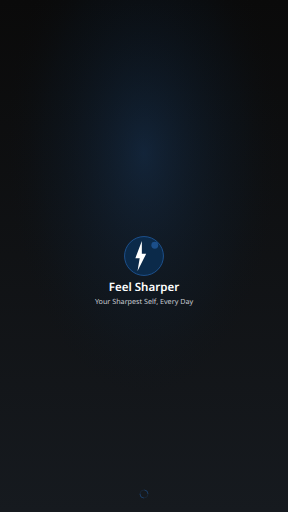
t = 0.00 s
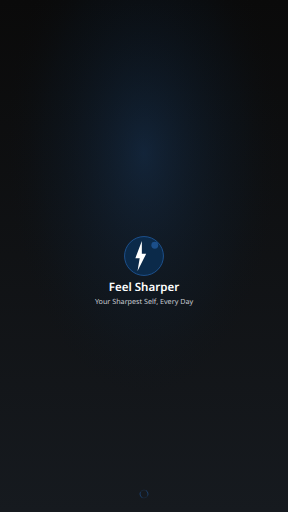
t = 0.25 s
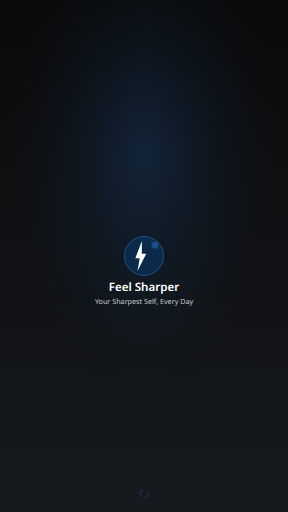
t = 0.75 s
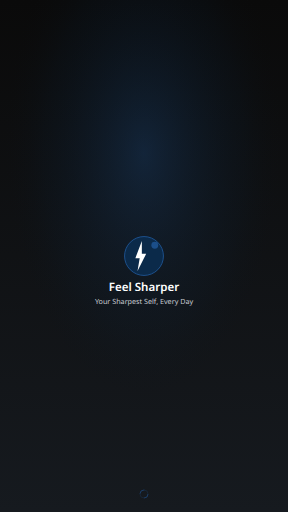
t = 1.00 s
t = 1.25 s: frame unchanged from t = 0.75 s, image omitted
t = 1.75 s: frame unchanged from t = 0.25 s, image omitted

The animated SVG that drew these frames (rendered in a browser with its animation timeline set to each time). Animation: 1 SMIL element (animate=1); one cycle of 2.00 s, repeats indefinitely.

<?xml version="1.0" encoding="UTF-8"?>
<svg width="1440" height="2560" viewBox="0 0 1440 2560" xmlns="http://www.w3.org/2000/svg">
  <!-- Background gradient -->
  <defs>
    <linearGradient id="bgGradient" x1="0%" y1="0%" x2="0%" y2="100%">
      <stop offset="0%" style="stop-color:#0A0A0A"/>
      <stop offset="100%" style="stop-color:#161A1F"/>
    </linearGradient>
    <radialGradient id="accentGradient" cx="50%" cy="30%">
      <stop offset="0%" style="stop-color:#1F5798;stop-opacity:0.3"/>
      <stop offset="70%" style="stop-color:#0B2A4A;stop-opacity:0.1"/>
      <stop offset="100%" style="stop-color:#0A0A0A;stop-opacity:0"/>
    </radialGradient>
  </defs>
  
  <!-- Background -->
  <rect width="1440" height="2560" fill="url(#bgGradient)"/>
  <rect width="1440" height="2560" fill="url(#accentGradient)"/>
  
  <!-- Logo container -->
  <g transform="translate(612, 1172)">
    <!-- Logo background circle -->
    <circle cx="108" cy="108" r="97.2" 
            fill="#0B2A4A" stroke="#1F5798" stroke-width="4.32"/>
    
    <!-- Lightning bolt icon -->
    <g transform="translate(43.2, 32.4)">
      <path d="M54 0 L21.6 86.4 L43.2 86.4 L32.4 151.2 L75.6 64.8 L54 64.8 L54 0 Z" 
            fill="#FFFFFF"/>
    </g>
    
    <!-- Accent circle -->
    <circle cx="162" cy="54" r="17.28" 
            fill="#1F5798" opacity="0.8"/>
  </g>
  
  <!-- App name -->
  <text x="720" y="1452.8" 
        font-family="system-ui, -apple-system, sans-serif" 
        font-size="57.6" 
        font-weight="600" 
        fill="#FFFFFF" 
        text-anchor="middle">
    Feel Sharper
  </text>
  
  <!-- Tagline -->
  <text x="720" y="1517.6" 
        font-family="system-ui, -apple-system, sans-serif" 
        font-size="36" 
        font-weight="400" 
        fill="#C7CBD1" 
        text-anchor="middle">
    Your Sharpest Self, Every Day
  </text>
  
  <!-- Loading indicator -->
  <g transform="translate(690, 2440)">
    <circle cx="30" cy="30" r="20" fill="none" stroke="#1F5798" stroke-width="3" opacity="0.3"/>
    <circle cx="30" cy="30" r="20" fill="none" stroke="#1F5798" stroke-width="3" 
            stroke-dasharray="31.416" stroke-dashoffset="31.416" opacity="0.8">
      <animate attributeName="stroke-dashoffset" 
               values="31.416;0;31.416" 
               dur="2s" 
               repeatCount="indefinite"/>
    </circle>
  </g>
</svg>